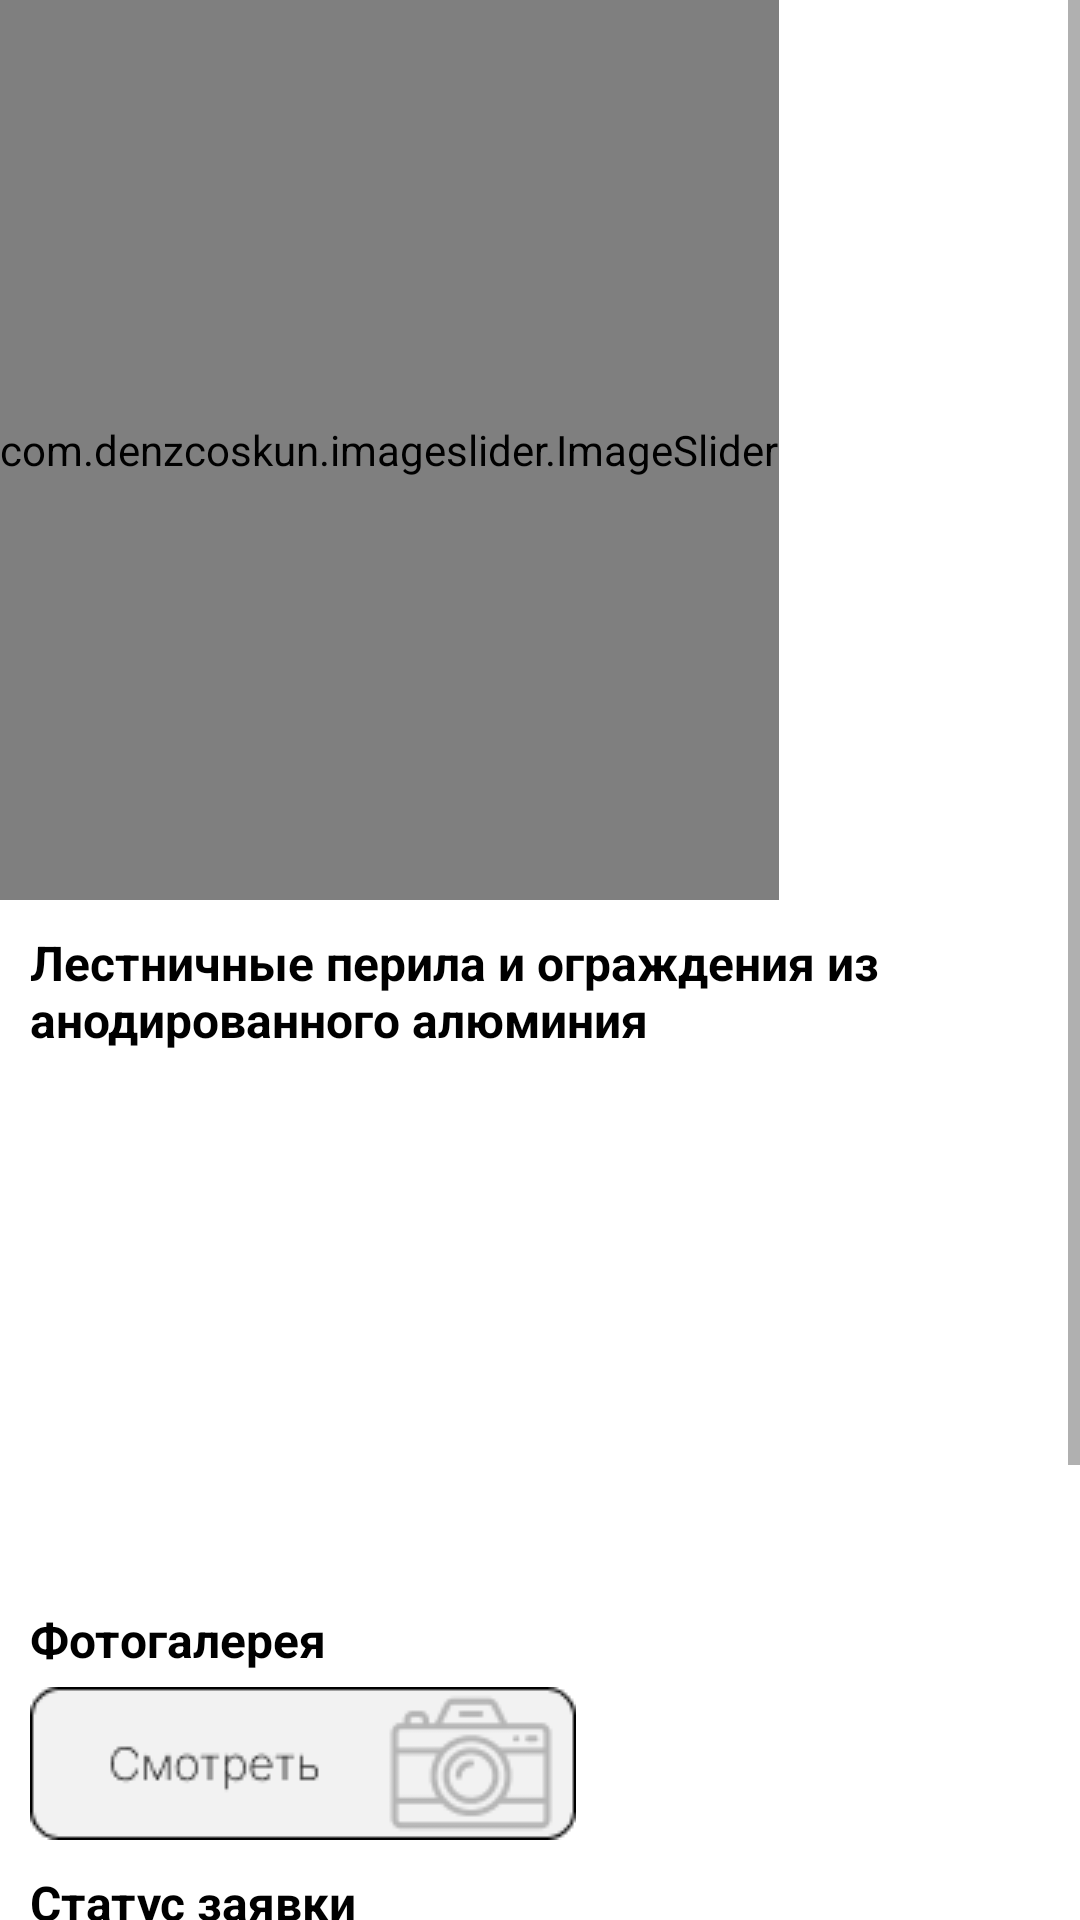

Write the Android layout XML for this screen, with the resource values it uses.
<!-- AndroidManifest.xml: application theme Theme.AlumPerilaApp -->
<!-- res/layout/fragment_home.xml -->
<?xml version="1.0" encoding="utf-8"?>
<ScrollView xmlns:android="http://schemas.android.com/apk/res/android"
    xmlns:app="http://schemas.android.com/apk/res-auto"
    xmlns:tools="http://schemas.android.com/tools"
    android:layout_width="match_parent"
    android:layout_height="match_parent"
    tools:context=".ui.home.HomeFragment"
    android:orientation="vertical">

    <LinearLayout
        android:layout_width="match_parent"
        android:layout_height="wrap_content"
        android:orientation="vertical">

        <com.denzcoskun.imageslider.ImageSlider
            android:id="@+id/image_slider"
            android:layout_width="wrap_content"
            android:layout_height="300dp"
            android:background="@drawable/background_image_home"
            app:iss_auto_cycle="true"
            app:iss_delay="10"
            app:iss_period="3000"
            app:iss_text_align="CENTER" />

        <TextView
            android:id="@+id/perilaTxt"
            android:layout_width="wrap_content"
            android:layout_height="wrap_content"
            android:layout_marginStart="10dp"
            android:layout_marginTop="10dp"
            android:layout_marginEnd="10dp"
            android:text="Лестничные перила и ограждения из анодированного алюминия"
            android:textColor="#000000"
            android:textSize="16sp"
            android:textStyle="bold" />

        <androidx.recyclerview.widget.RecyclerView
            android:id="@+id/rcPerila"
            android:layout_width="match_parent"
            android:layout_height="170dp"
            android:layout_marginStart="10dp"
            android:layout_marginTop="5dp"
            android:layout_marginEnd="10dp"
            tools:listitem="@layout/perila_home_item">

        </androidx.recyclerview.widget.RecyclerView>

        <TextView
            android:id="@+id/photoTxt"
            android:layout_width="wrap_content"
            android:layout_height="wrap_content"
            android:layout_marginStart="10dp"
            android:layout_marginTop="10dp"
            android:layout_marginEnd="10dp"
            android:text="Фотогалерея"
            android:textColor="#000000"
            android:textSize="16sp"
            android:textStyle="bold" />

        <ImageView
            android:id="@+id/imgPhotoGallary"
            android:layout_width="wrap_content"
            android:layout_height="wrap_content"
            android:layout_marginStart="10dp"
            android:layout_marginTop="5dp"
            android:layout_marginEnd="10dp"
            android:src="@drawable/photo_gallery_home" />

        <TextView
            android:id="@+id/txtApplication"
            android:layout_width="wrap_content"
            android:layout_height="wrap_content"
            android:layout_marginStart="10dp"
            android:layout_marginTop="10dp"
            android:layout_marginEnd="10dp"
            android:text="Статус заявки"
            android:textColor="#000000"
            android:textSize="16sp"
            android:textStyle="bold"/>

        <ImageView
            android:id="@+id/imgApplication"
            android:layout_width="wrap_content"
            android:layout_height="wrap_content"
            android:layout_marginStart="10dp"
            android:layout_marginTop="5dp"
            android:layout_marginEnd="10dp"
            android:src="@drawable/application" />

        <TextView
            android:id="@+id/txtONas"
            android:layout_width="wrap_content"
            android:layout_height="wrap_content"
            android:layout_marginStart="10dp"
            android:layout_marginTop="10dp"
            android:layout_marginEnd="10dp"
            android:text="О нас"
            android:textColor="#000000"
            android:textSize="16sp"
            android:textStyle="bold"/>

        <androidx.recyclerview.widget.RecyclerView
            android:id="@+id/rcONas"
            android:layout_width="match_parent"
            android:layout_height="90dp"
            android:layout_marginStart="10dp"
            android:layout_marginTop="5dp"
            android:layout_marginEnd="10dp"
            android:layout_marginBottom="15dp"
            tools:listitem="@layout/o_nas_home_item">
        </androidx.recyclerview.widget.RecyclerView>
    </LinearLayout>
</ScrollView>
<!-- res/layout/perila_home_item.xml (included above) -->
<?xml version="1.0" encoding="utf-8"?>
<androidx.cardview.widget.CardView xmlns:android="http://schemas.android.com/apk/res/android"
    xmlns:app="http://schemas.android.com/apk/res-auto"
    xmlns:tools="http://schemas.android.com/tools"
    android:layout_width="wrap_content"
    android:layout_height="wrap_content"
    android:layout_marginEnd="15dp"
    app:cardBackgroundColor="#E3E3E3"
    app:cardCornerRadius="10dp"
    app:cardElevation="10dp">


    <TextView
        android:id="@+id/txtPerilaHome"
        android:layout_width="wrap_content"
        android:layout_height="wrap_content"
        android:layout_gravity="center_horizontal"
        android:layout_marginStart="5dp"
        android:layout_marginTop="2dp"
        android:layout_marginEnd="5dp"
        android:text="Круглые перила"
        android:textColor="#000000"
        android:textSize="10sp"
        android:textStyle="bold" />

    <ImageView
        android:id="@+id/imgPerilaHome"
        android:layout_width="wrap_content"
        android:layout_height="wrap_content"
        android:layout_marginTop="20dp"
        app:srcCompat="@drawable/perila_home_0"
        tools:layout_editor_absoluteX="0dp"
        tools:layout_editor_absoluteY="36dp" />
</androidx.cardview.widget.CardView>
<!-- res/layout/o_nas_home_item.xml (included above) -->
<?xml version="1.0" encoding="utf-8"?>
<androidx.cardview.widget.CardView xmlns:android="http://schemas.android.com/apk/res/android"
    xmlns:app="http://schemas.android.com/apk/res-auto"
    android:layout_width="wrap_content"
    android:layout_height="60dp"
    app:cardBackgroundColor="#E3E3E3"
    android:layout_marginEnd="15dp"
    app:cardCornerRadius="10dp"
    app:cardElevation="10dp">

    <LinearLayout
        android:id="@+id/linLayoutONas"
        android:layout_width="match_parent"
        android:layout_height="match_parent"
        android:orientation="horizontal">

        <TextView
            android:id="@+id/txtONasHome"
            android:layout_width="wrap_content"
            android:layout_height="wrap_content"
            android:layout_gravity="center_vertical"
            android:layout_marginLeft="10dp"
            android:text="Подробнее о нашей компании"
            android:textColor="#000000"
            android:textStyle="bold" />

        <ImageView
            android:id="@+id/imgONasHome"
            android:layout_width="match_parent"
            android:layout_height="match_parent"
            app:srcCompat="@drawable/o_nas_home_1" />
    </LinearLayout>
</androidx.cardview.widget.CardView>
<!-- resources referenced by this layout -->
<resources>
  <!-- drawable application: png bitmap (drawable, 1862 bytes) -->
  <!-- drawable background_image_home (drawable) -->
  <?xml version="1.0" encoding="utf-8"?>
  <shape xmlns:android="http://schemas.android.com/apk/res/android">
      <solid
          android:color="@color/dark_grey"/>
      <corners
          android:bottomLeftRadius="30dp"
          android:bottomRightRadius="30dp"/>
      <padding
          android:left="10dp"
          android:right="10dp"
          android:bottom="10dp"
          android:top="10dp"/>
  </shape>
  <!-- drawable o_nas_home_1: png bitmap (drawable, 921 bytes) -->
  <!-- drawable perila_home_0: png bitmap (drawable, 7081 bytes) -->
  <!-- drawable photo_gallery_home: png bitmap (drawable, 2981 bytes) -->
  <style name="Theme.AlumPerilaApp" parent="Theme.MaterialComponents.DayNight.NoActionBar">
          
          <item name="colorPrimary">@color/red</item>
          <item name="colorPrimaryVariant">@color/dark_grey</item>
          <item name="colorOnPrimary">@color/white</item>
          
          <item name="colorSecondary">@color/teal_200</item>
          <item name="colorSecondaryVariant">@color/teal_700</item>
          <item name="colorOnSecondary">@color/black</item>
          
          <item name="android:statusBarColor">?attr/colorPrimaryVariant</item>
          
          <item name="windowActionBar">false</item>
          <item name="windowNoTitle">true</item>
          <item name="android:textColorPrimary">@color/white</item>
      </style>
  <color name="dark_grey">#232323</color>
  <color name="red">#BE0606</color>
  <color name="white">#FFFFFFFF</color>
  <color name="teal_200">#FF03DAC5</color>
  <color name="teal_700">#FF018786</color>
  <color name="black">#FF000000</color>
</resources>
